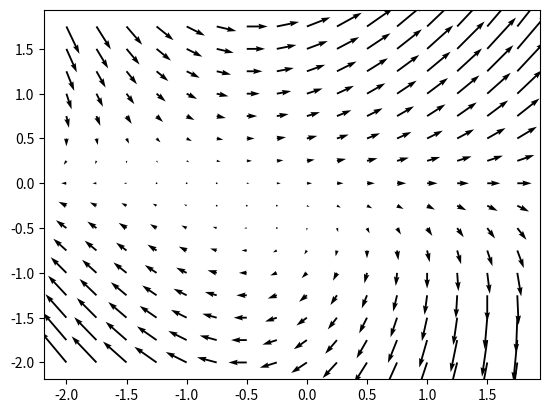

Write the Python code that produced this figure.
import numpy as np
import matplotlib.pyplot as plt

# The base function
def fun(x, y):
    return x*(y**2) + y

def dy(x, y): return 2*x*y  # Partial derivative on Y
def dx(x, y): return 2*y+1  # Partial derivative on X

# gets input points
x = y = np.arange(-2.0, 2.0, 0.25)
X, Y = np.meshgrid(x, y)
# Derivatives for each point
Dx = np.array([dx(x, y) for x, y in zip(np.ravel(X), np.ravel(Y))])
Dy = np.array([dy(x, y) for x, y in zip(np.ravel(X), np.ravel(Y))])
Dx = Dx.reshape(X.shape)
Dy = Dy.reshape(Y.shape)
# Vectors given derivatives
Ax = np.array([x + dx for x, dx in zip(np.ravel(X), np.ravel(Dx))])
Ay = np.array([y + dy for y, dy in zip(np.ravel(Y), np.ravel(Dy))])
Ax = Ax.reshape(X.shape)
Ay = Ay.reshape(Y.shape)
# Graph
plt.quiver(X, Y, Ax, Ay, cmap=plt.cm.coolwarm)
plt.show()
